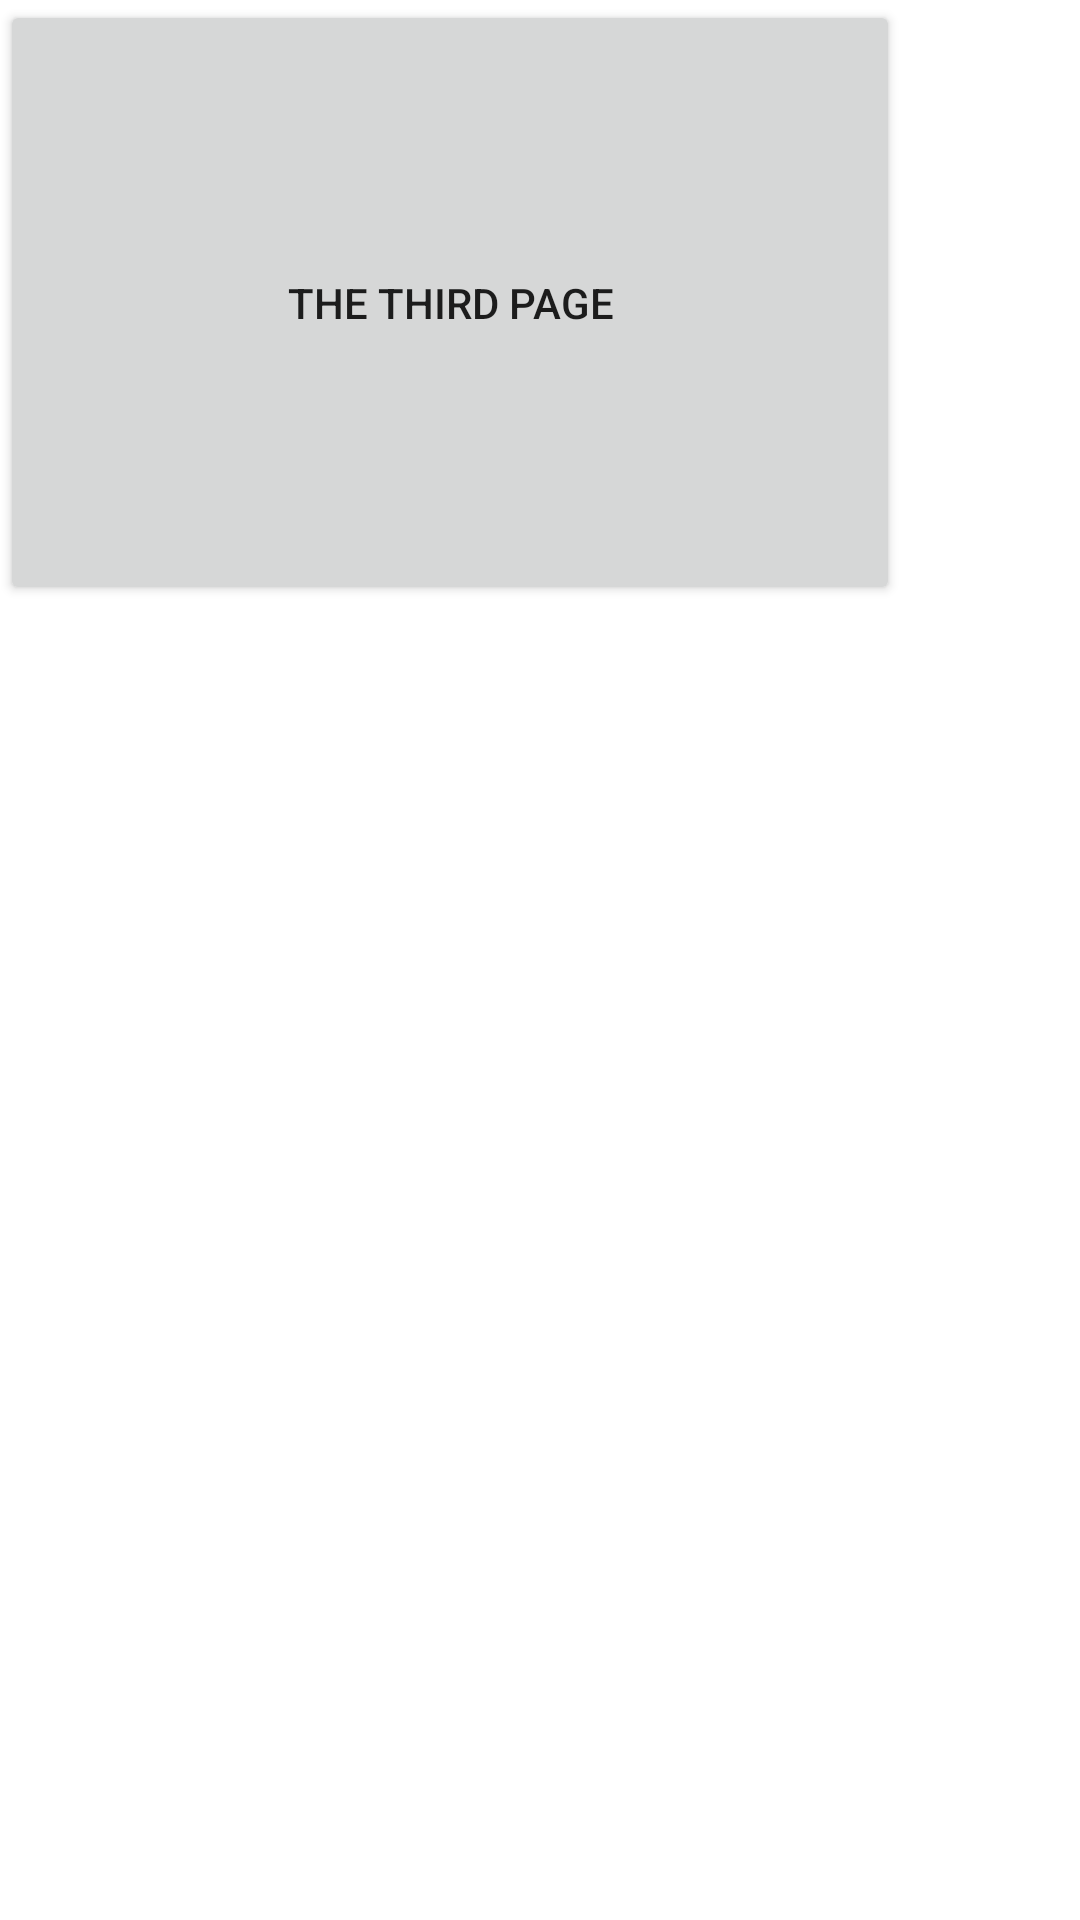

Produce the Android XML layout that renders to this screen, including the resource entries it uses.
<!-- AndroidManifest.xml: fallback theme Theme.MaterialComponents.DayNight.NoActionBar -->
<!-- res/layout/view3.xml -->
<?xml version="1.0" encoding="utf-8"?>
<LinearLayout xmlns:android="http://schemas.android.com/apk/res/android"
              android:orientation="vertical"
              android:layout_width="match_parent"
              android:layout_height="match_parent" android:weightSum="1">

    <Button
            android:layout_width="300dp"
            android:layout_height="wrap_content"
            android:text="the third Page"
            android:id="@+id/button3" android:layout_weight="0.26"/>
</LinearLayout>
<!-- resources referenced by this layout -->
<resources>

</resources>
